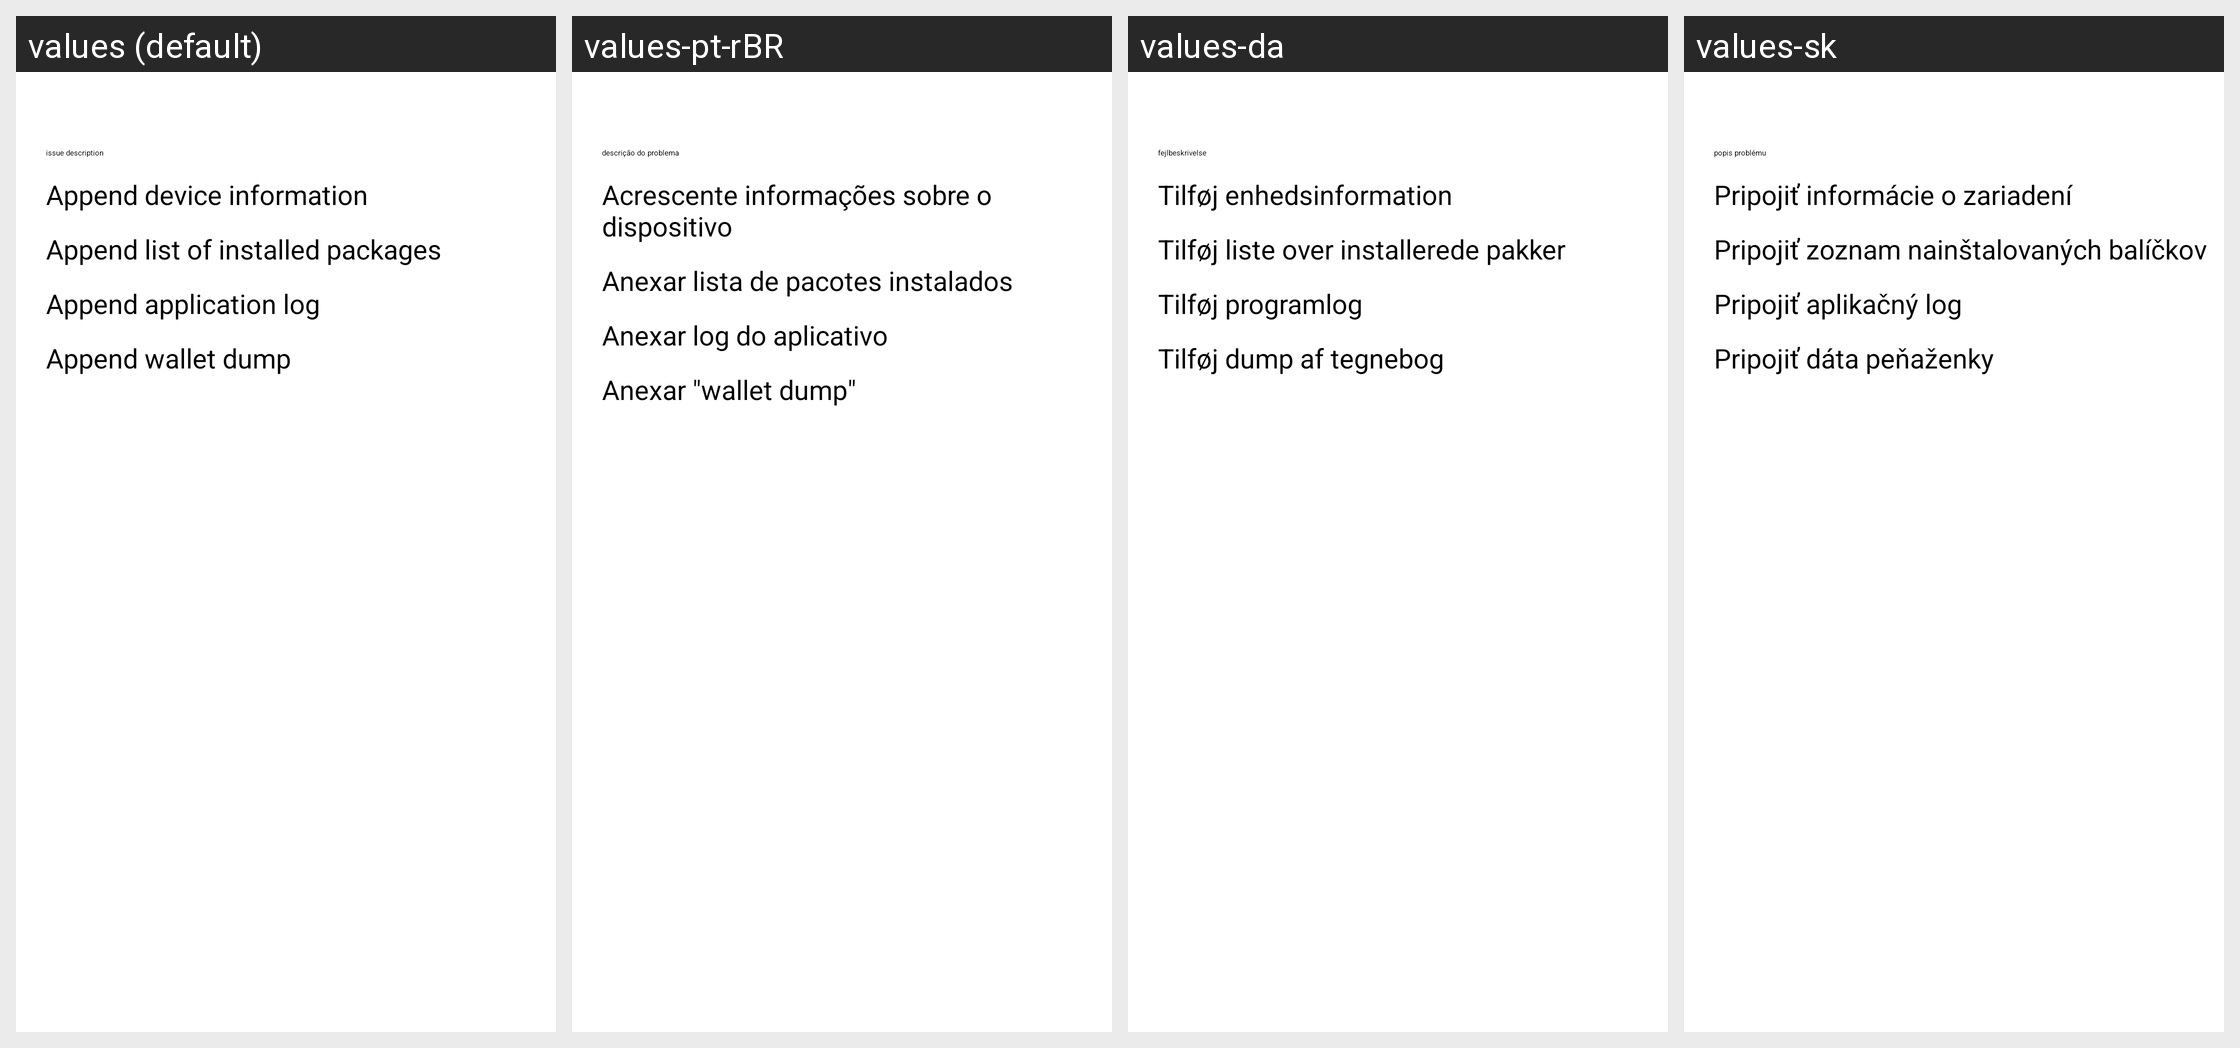

Translations of the strings shown on this Android screen, per locale in the grid:
Android screen res/layout/report_issue_dialog.xml rendered under 4 locales, left to right: values (default), values-pt-rBR, values-da, values-sk. Device: Nexus 5 (rendered at 1080×1920; each locale shown at half size, 540×960, under a caption strip naming it); theme My.Theme.
Other locales in the repository, not shown: values-cs, values-de, values-el, values-eo, values-es, values-fr, values-hu, values-id, values-it, values-iw, values-mk, values-nl, values-pl, values-ru, values-sv, values-tr, values-vi, values-zh, values-zh-rTW.
Strings drawn on this screen, with the default value and each locale's value (text and hints the layout hard-codes, and strings that could not be matched under every locale, appear in the picture but are not listed):

report_issue_dialog_description
  values: issue description
  values-pt-rBR: descrição do problema
  values-da: fejlbeskrivelse
  values-sk: popis problému

report_issue_dialog_collect_device_info
  values: Append device information
  values-pt-rBR: Acrescente informações sobre o dispositivo
  values-da: Tilføj enhedsinformation
  values-sk: Pripojiť informácie o zariadení

report_issue_dialog_collect_installed_packages
  values: Append list of installed packages
  values-pt-rBR: Anexar lista de pacotes instalados
  values-da: Tilføj liste over installerede pakker
  values-sk: Pripojiť zoznam nainštalovaných balíčkov

report_issue_dialog_collect_application_log
  values: Append application log
  values-pt-rBR: Anexar log do aplicativo
  values-da: Tilføj programlog
  values-sk: Pripojiť aplikačný log

report_issue_dialog_collect_wallet_dump
  values: Append wallet dump
  values-pt-rBR: Anexar "wallet dump"
  values-da: Tilføj dump af tegnebog
  values-sk: Pripojiť dáta peňaženky
